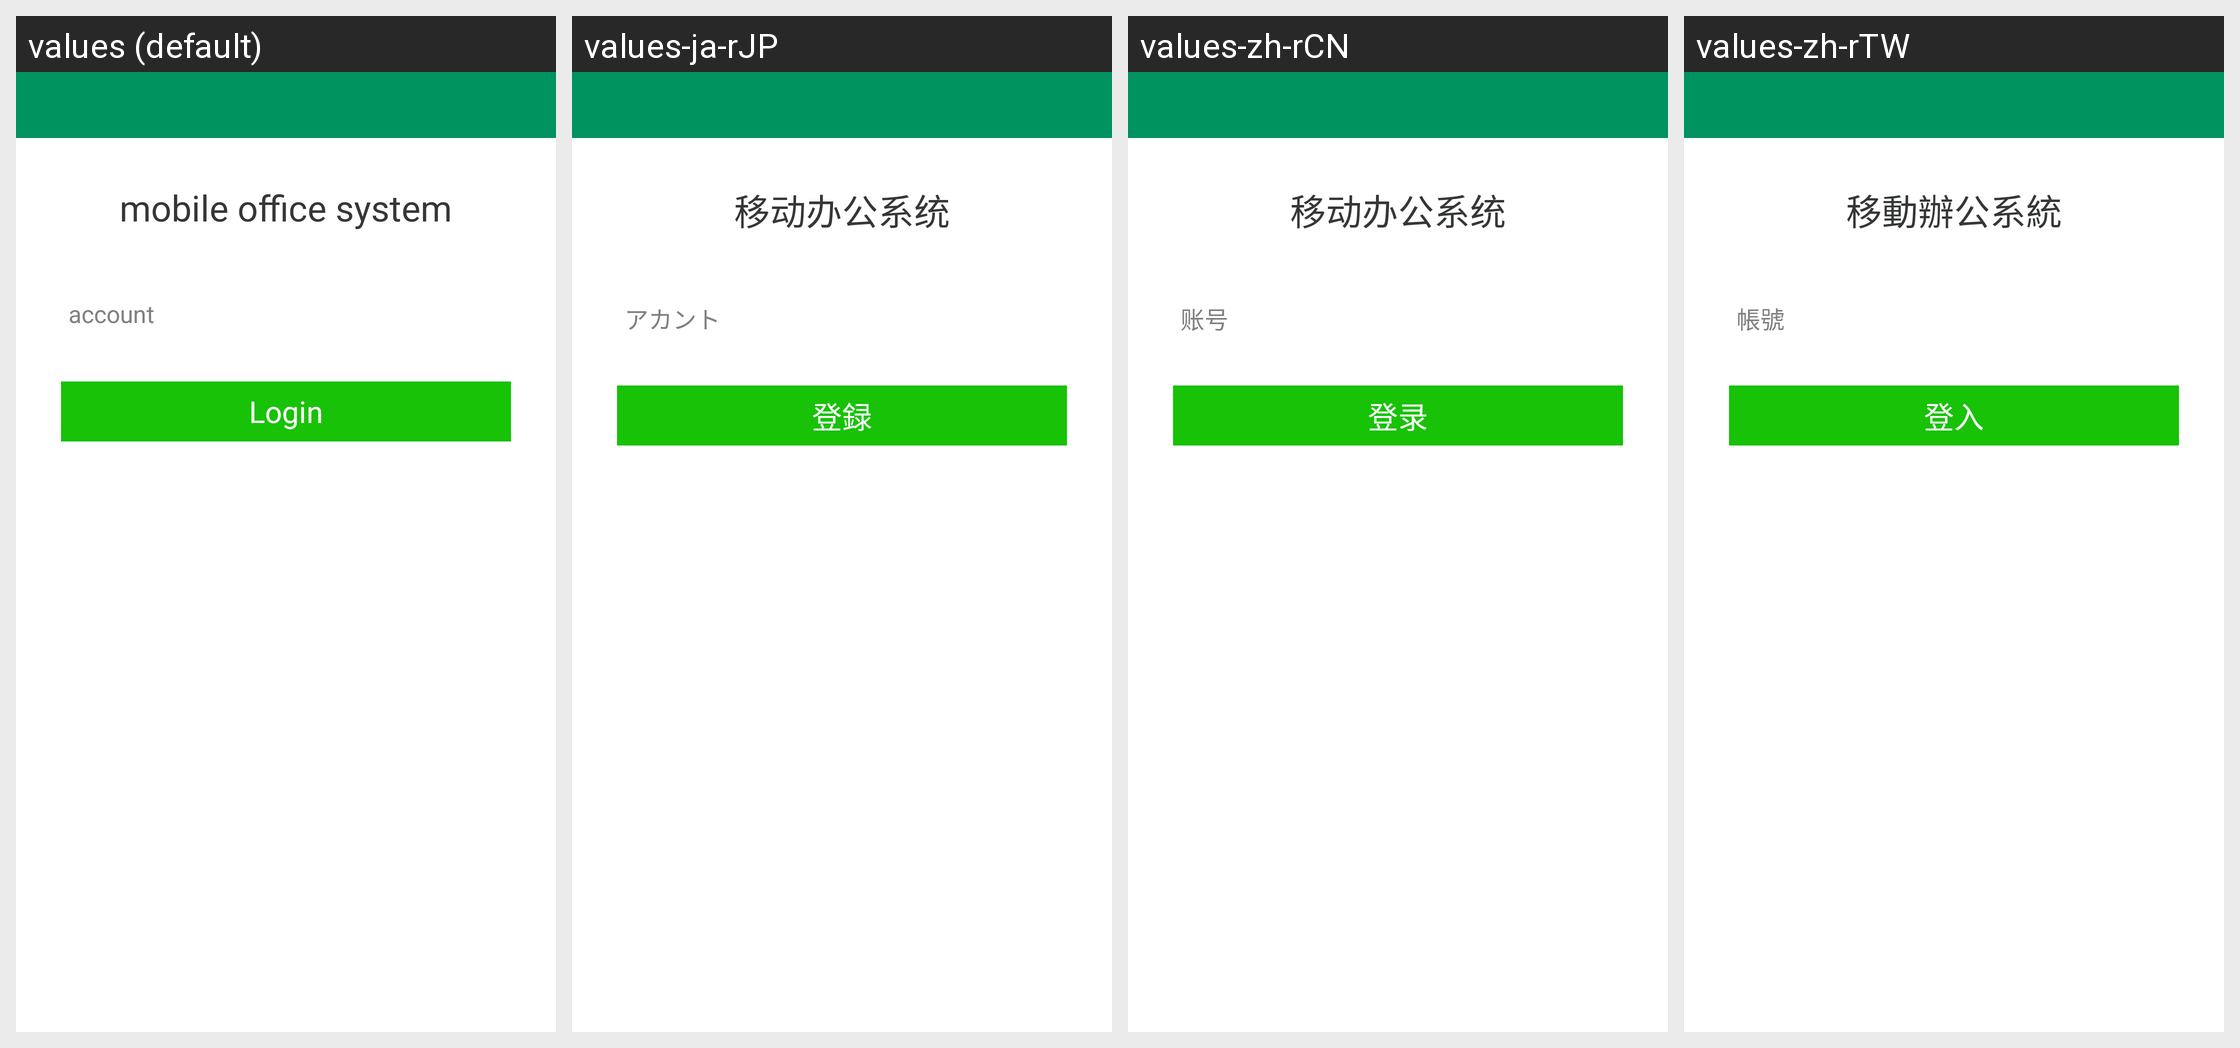

This grid shows one Android layout under several languages. Give, for every string resource on the screen, its name, the default text and each shown locale's text.
Android screen res/layout/activity_sms_check.xml rendered under 4 locales, left to right: values (default), values-ja-rJP, values-zh-rCN, values-zh-rTW. Device: Nexus 5 (rendered at 1080×1920; each locale shown at half size, 540×960, under a caption strip naming it); theme AppTheme.
Strings drawn on this screen, with the default value and each locale's value (text and hints the layout hard-codes, and strings that could not be matched under every locale, appear in the picture but are not listed):

mobile_office_system
  values: mobile office system
  values-ja-rJP: 移动办公系统
  values-zh-rCN: 移动办公系统
  values-zh-rTW: 移動辦公系統

account_number
  values: account
  values-ja-rJP: アカント
  values-zh-rCN: 账号
  values-zh-rTW: 帳號

global_login
  values: Login
  values-ja-rJP: 登録
  values-zh-rCN: 登录
  values-zh-rTW: 登入
